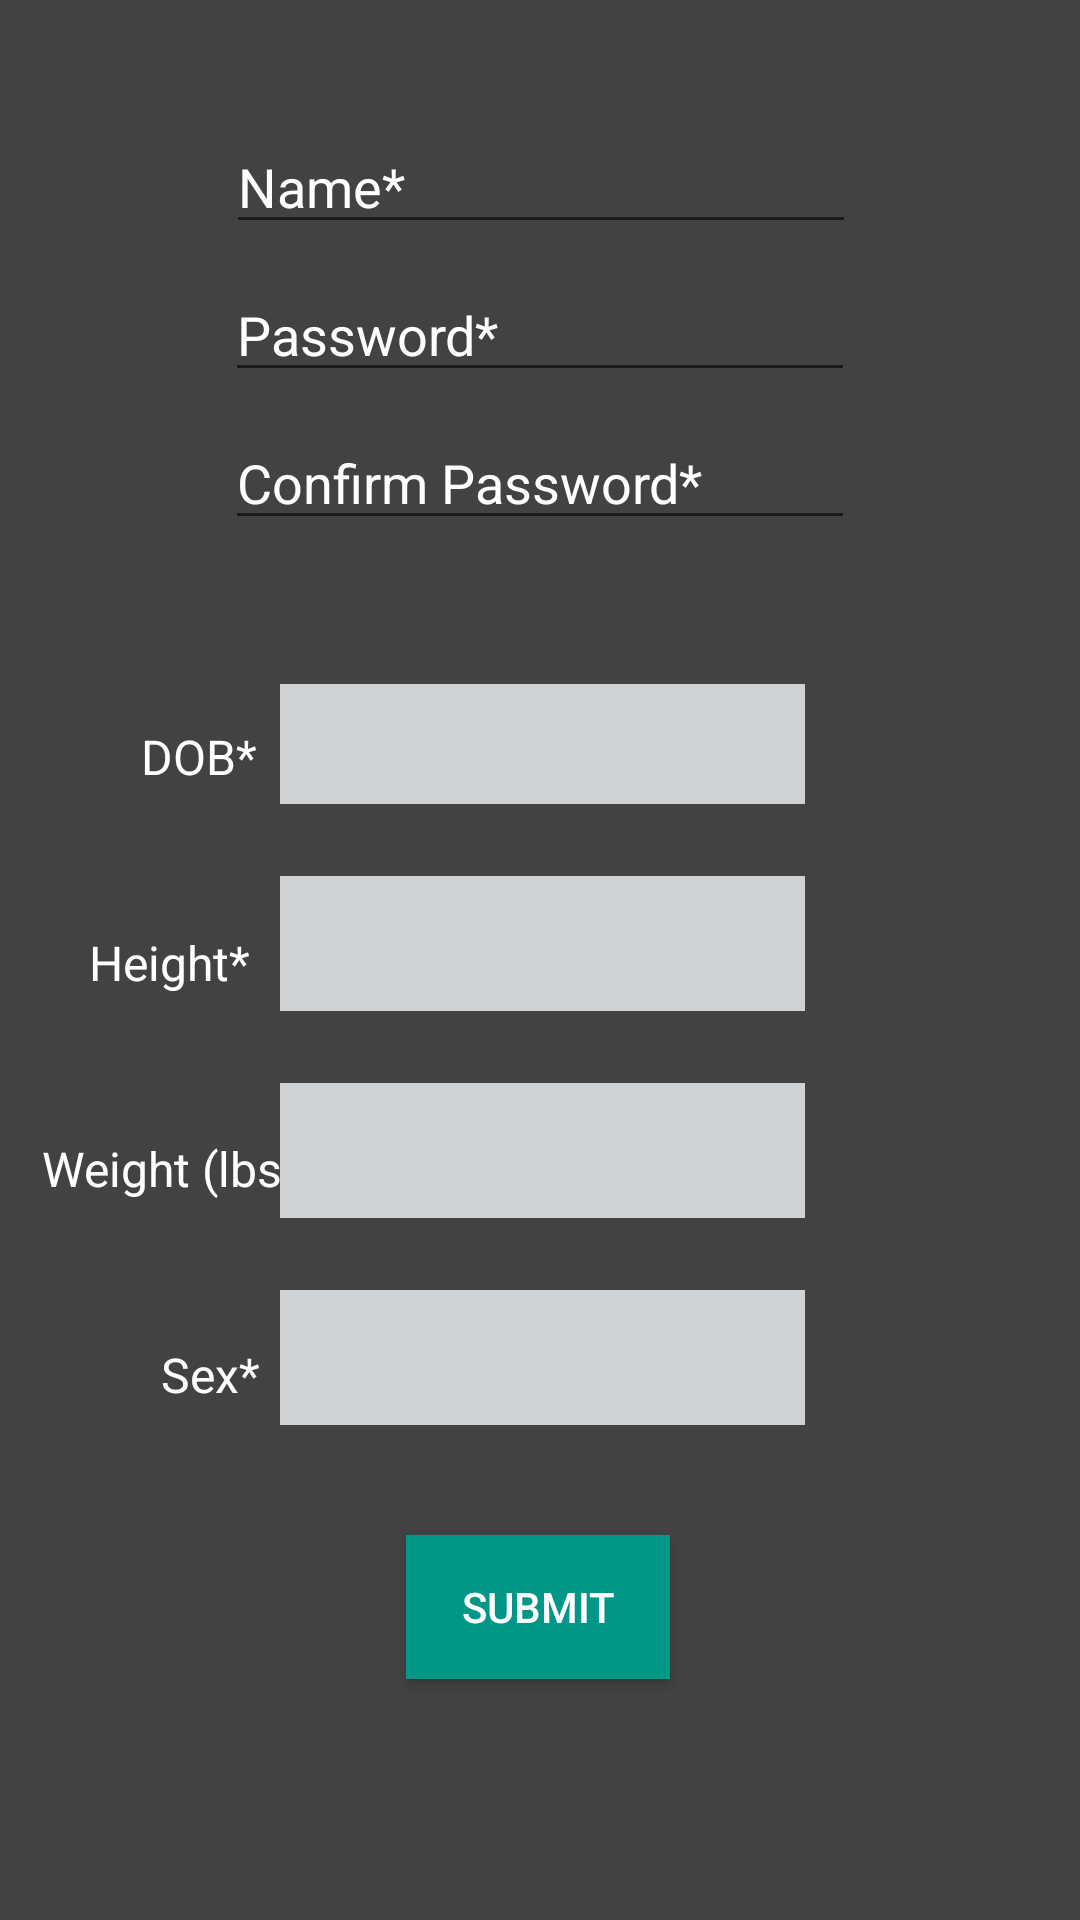

Android layout source for this screen:
<!-- AndroidManifest.xml: application theme AppTheme -->
<!-- res/layout/activity_registration.xml -->
<?xml version="1.0" encoding="utf-8"?>
<androidx.constraintlayout.widget.ConstraintLayout xmlns:android="http://schemas.android.com/apk/res/android"
    xmlns:app="http://schemas.android.com/apk/res-auto"
    xmlns:tools="http://schemas.android.com/tools"
    android:layout_width="match_parent"
    android:layout_height="match_parent"
    tools:context=".controller.RegistrationActivity">

    <TextView
        android:id="@+id/textView7"
        android:layout_width="wrap_content"
        android:layout_height="wrap_content"
        android:layout_marginStart="14dp"
        android:layout_marginLeft="14dp"
        android:layout_marginTop="160dp"
        android:text="DOB*"
        android:textColor="@color/colorWhite"
        android:textSize="16sp"
        app:layout_constraintEnd_toStartOf="@+id/enterAge"
        app:layout_constraintHorizontal_bias="0.814"
        app:layout_constraintStart_toStartOf="parent"
        app:layout_constraintTop_toBottomOf="@+id/enterName" />

    <TextView
        android:id="@+id/textView8"
        android:layout_width="wrap_content"
        android:layout_height="wrap_content"
        android:layout_marginStart="8sp"
        android:layout_marginLeft="8sp"
        android:layout_marginTop="47dp"
        android:layout_marginEnd="10dp"
        android:layout_marginRight="10dp"
        android:text="Height*"
        android:textColor="@color/colorWhite"
        android:textSize="16sp"
        app:layout_constraintEnd_toStartOf="@+id/enterHeight"
        app:layout_constraintHorizontal_bias="1.0"
        app:layout_constraintStart_toStartOf="parent"
        app:layout_constraintTop_toBottomOf="@+id/textView7" />

    <TextView
        android:id="@+id/textView9"
        android:layout_width="wrap_content"
        android:layout_height="wrap_content"
        android:layout_marginStart="14dp"
        android:layout_marginLeft="14dp"
        android:layout_marginTop="47dp"
        android:text="Weight (lbs)*"
        android:textColor="@color/colorWhite"
        android:textSize="16sp"
        app:layout_constraintEnd_toStartOf="@+id/enterWeight"
        app:layout_constraintHorizontal_bias="0.0"
        app:layout_constraintStart_toStartOf="parent"
        app:layout_constraintTop_toBottomOf="@+id/textView8" />

    <TextView
        android:id="@+id/textView10"
        android:layout_width="wrap_content"
        android:layout_height="wrap_content"
        android:layout_marginStart="30dp"
        android:layout_marginLeft="30dp"
        android:layout_marginTop="47dp"
        android:text="Sex*"
        android:textColor="@color/colorWhite"
        android:textSize="16sp"
        app:layout_constraintEnd_toStartOf="@+id/enterSex"
        app:layout_constraintHorizontal_bias="0.777"
        app:layout_constraintStart_toStartOf="parent"
        app:layout_constraintTop_toBottomOf="@+id/textView9" />

    <EditText
        android:id="@+id/enterName"
        android:layout_width="wrap_content"
        android:layout_height="wrap_content"
        android:layout_marginTop="40dp"
        android:ems="10"
        android:hint="Name*"
        android:inputType="textPersonName"
        android:textColor="@color/colorWhite"
        android:textColorHint="@color/colorWhite"
        app:layout_constraintEnd_toEndOf="parent"
        app:layout_constraintHorizontal_bias="0.502"
        app:layout_constraintStart_toStartOf="parent"
        app:layout_constraintTop_toTopOf="parent" />


    <EditText
        android:id="@+id/enterAge"
        android:layout_width="175sp"
        android:layout_height="40sp"
        android:layout_marginStart="8sp"
        android:layout_marginLeft="8sp"
        android:layout_marginTop="48dp"
        android:background="#CED2D5"
        app:layout_constraintEnd_toEndOf="parent"
        app:layout_constraintHorizontal_bias="0.482"
        app:layout_constraintStart_toStartOf="parent"

        android:focusable="false"
        android:focusableInTouchMode="false"

        app:layout_constraintTop_toBottomOf="@+id/enterConfirmPassword" />

    <Spinner
        android:id="@+id/enterHeight"
        android:layout_width="175sp"
        android:layout_height="45sp"
        android:layout_marginStart="9dp"
        android:layout_marginLeft="9dp"
        android:layout_marginTop="24dp"
        android:layout_marginEnd="1dp"
        android:layout_marginRight="1dp"
        android:background="#CED2D5"
        app:layout_constraintEnd_toEndOf="parent"
        app:layout_constraintHorizontal_bias="0.482"
        app:layout_constraintStart_toStartOf="parent"
        app:layout_constraintTop_toBottomOf="@+id/enterAge" />

    <Spinner
        android:id="@+id/enterWeight"
        android:layout_width="175sp"
        android:layout_height="45sp"
        android:layout_marginStart="8dp"
        android:layout_marginLeft="8dp"
        android:layout_marginTop="24dp"
        android:background="#CED2D5"
        app:layout_constraintEnd_toEndOf="parent"
        app:layout_constraintHorizontal_bias="0.482"
        app:layout_constraintStart_toStartOf="parent"
        app:layout_constraintTop_toBottomOf="@+id/enterHeight" />

    <Spinner
        android:id="@+id/enterSex"
        android:layout_width="175sp"
        android:layout_height="45sp"
        android:layout_marginStart="8sp"
        android:layout_marginLeft="8sp"
        android:layout_marginTop="24dp"
        android:background="#CED2D5"
        app:layout_constraintEnd_toEndOf="parent"
        app:layout_constraintHorizontal_bias="0.482"
        app:layout_constraintStart_toStartOf="parent"
        app:layout_constraintTop_toBottomOf="@+id/enterWeight" />


    <Button
        android:id="@+id/submitButton"
        style="@style/Widget.AppCompat.Button.Colored"
        android:layout_width="wrap_content"
        android:layout_height="wrap_content"
        android:layout_marginTop="30dp"
        android:background="@color/colorButtonBlue"
        android:text="Submit"
        app:layout_constraintBottom_toBottomOf="parent"
        app:layout_constraintEnd_toEndOf="parent"
        app:layout_constraintHorizontal_bias="0.498"
        app:layout_constraintStart_toStartOf="parent"
        app:layout_constraintTop_toBottomOf="@+id/enterSex"
        app:layout_constraintVertical_bias="0.077" />

    <EditText
        android:id="@+id/enterConfirmPassword"
        android:layout_width="wrap_content"
        android:layout_height="wrap_content"
        android:layout_marginStart="8sp"
        android:layout_marginLeft="8sp"
        android:layout_marginTop="8dp"
        android:layout_marginEnd="8sp"
        android:layout_marginRight="8sp"
        android:ems="10"
        android:hint="Confirm Password*"
        android:inputType="textPassword"
        android:textColor="@color/colorWhite"
        android:textColorHint="@color/colorWhite"

        app:layout_constraintEnd_toEndOf="parent"
        app:layout_constraintStart_toStartOf="parent"
        app:layout_constraintTop_toBottomOf="@+id/enterPassword" />

    <EditText
        android:id="@+id/enterPassword"
        android:layout_width="wrap_content"
        android:layout_height="wrap_content"
        android:layout_marginStart="8sp"
        android:layout_marginLeft="8sp"
        android:layout_marginTop="8dp"
        android:layout_marginEnd="8sp"
        android:layout_marginRight="8sp"
        android:ems="10"
        android:hint="Password*"
        android:inputType="textPassword"
        android:textColor="@color/colorWhite"

        android:textColorHint="@color/colorWhite"
        app:layout_constraintEnd_toEndOf="parent"
        app:layout_constraintStart_toStartOf="parent"
        app:layout_constraintTop_toBottomOf="@+id/enterName" />

</androidx.constraintlayout.widget.ConstraintLayout>
<!-- resources referenced by this layout -->
<resources>
  <color name="colorButtonBlue">#009688</color>
  <color name="colorWhite">#FFFFFF</color>
  <style name="AppTheme" parent="Theme.AppCompat.DayNight.DarkActionBar">
          
          <item name="colorPrimary">@color/colorPrimaryDark</item>
          <item name="colorPrimaryDark">@color/colorPrimary</item>
          <item name="colorAccent">@color/colorAccent</item>
          <item name="android:actionMenuTextColor">@color/colorWhite</item>
          <item name="android:windowBackground">@color/colorPrimary</item>
      </style>
  <color name="colorPrimaryDark">#212121</color>
  <color name="colorPrimary">#424242</color>
  <color name="colorAccent">#424242</color>
</resources>
